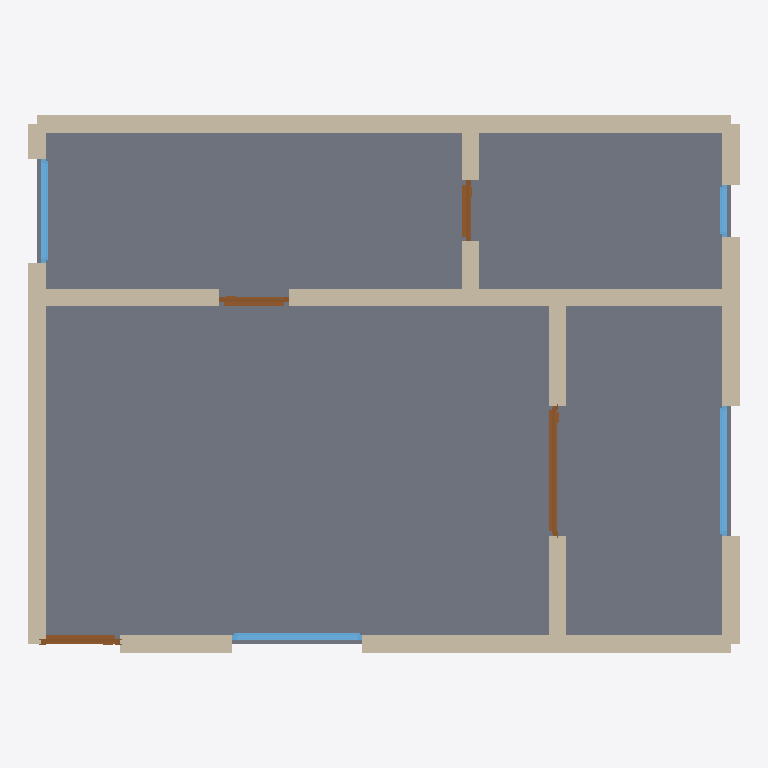
Plan cut of the same IFC building model at storey 'Ground Floor' (level 0.00 m, cut at 1.40 m), seen from above with north up, elements coloured by IFC class: 16 walls (beige), 4 doors (brown), 4 windows (light blue), 1 slab (grey). Cut surfaces are drawn darker.
Extent 8.2 m × 6.2 m × 2.9 m (x, y, z). Storeys (1): Ground Floor at 0.00 m. Elements (25): 16 IfcWall, 4 IfcDoor, 4 IfcWindow, 1 IfcSlab.

HEADER;
FILE_DESCRIPTION(('ViewDefinition[DesignTransferView]'),'2;1');
FILE_NAME('/dev/null','2026-05-05T15:30:21+05:30',(''),(''),'IfcOpenShell 0.8.5','IfcOpenShell 0.8.5','Nobody');
FILE_SCHEMA(('IFC4'));
ENDSEC;
DATA;
#1=IFCPROJECT('0HYgL04$11BOsO$xw6q83L',$,'A compact 1BHK for a working professional or young couple in',$,$,$,$,(#10),#5);
#12=IFCSITE('17esEFg4vBOhhq7QncOEET',$,'Site',$,$,$,$,$,$,$,$,$,$,$);
#13=IFCBUILDING('3YXaGbE9v6UgWY75XsTje2',$,'Building',$,$,$,$,$,$,$,$,$);
#16=IFCBUILDINGSTOREY('2yuSfLqOz5nh4bWMssn$9J',$,'Ground Floor',$,$,#22,$,$,$,$);
#1041=IFCSLAB('1hFE6wx1r7jv7WWRz2wvzg',$,'Floor',$,$,#1058,#1053,$,.FLOOR.);
#134=IFCWALL('0B_8d7fpb6Shp50yhcJQkW',$,'Exterior Wall',$,$,#155,#150,$,$);
#178=IFCWALL('3ZS_DcssX6zwIWLxsdcu$b',$,'Exterior Wall',$,$,#199,#194,$,$);
#46=IFCWALL('1nEpmczLD2m9SLjEfHYVm0',$,'Exterior Wall',$,$,#67,#62,$,$);
#244=IFCWALL('1PjLyw0ij4exalW1AZPqjh',$,'Interior Wall',$,$,#265,#260,$,$);
#90=IFCWALL('0Gc440icb5B9Eqrb2LeE6C',$,'Exterior Wall',$,$,#111,#106,$,$);
#266=IFCWALL('1z$6nuYsLEXQ3J8r62Dq5y',$,'Interior Wall',$,$,#287,#282,$,$);
#310=IFCWALL('2zZbStJM18qutHtTwN0p7r',$,'Interior Wall',$,$,#331,#326,$,$);
#23=IFCWALL('2RkuusKTbEyv_Hz_9LTu7o',$,'Exterior Wall',$,$,#45,#39,$,$);
#68=IFCWALL('3Swgw4rIj2IwbW8SNyYZYt',$,'Exterior Wall',$,$,#89,#84,$,$);
#222=IFCWALL('1kDbRPFkzDOA_T_l1F0BBX',$,'Interior Wall',$,$,#243,#238,$,$);
#200=IFCWALL('2xZ2FUIxr34Qz9enQFXmkB',$,'Interior Wall',$,$,#221,#216,$,$);
#288=IFCWALL('12UAP1_C964eWu2yKJXK4o',$,'Interior Wall',$,$,#309,#304,$,$);
#112=IFCWALL('2Tf6BZPyDEpwWS3zwp1hhs',$,'Exterior Wall',$,$,#133,#128,$,$);
#461=IFCDOOR('2HS_OY5YfAZfwdy_97zKOt',$,'Door',$,$,#545,#540,$,2.1,1.5,$,$,$);
#716=IFCWINDOW('1Wqys3beL1AOp9MLX1$ZC5',$,'Window',$,$,#770,#765,$,1.2,1.5,$,$,$);
#826=IFCWINDOW('3EUiYt6ebDReahQzMSVlq1',$,'Window',$,$,#880,#875,$,1.2,1.5,$,$,$);
#332=IFCWALL('3cdgZKSpXFzwc19flaDNAz',$,'Interior Wall',$,$,#353,#348,$,$);
#354=IFCWALL('0lHwp3nKL54hVETc0Oft_p',$,'Interior Wall',$,$,#375,#370,$,$);
#771=IFCWINDOW('2HCW9HTVrAeuO$L8HPCZVj',$,'Window',$,$,#825,#820,$,1.2,1.2,$,$,$);
#376=IFCDOOR('0a8fShZlr8Axy$GAuQMBUR',$,'Door',$,$,#460,#455,$,2.1,0.9,$,$,$);
#156=IFCWALL('2TOE6A0a50f8zPsJt1gAFj',$,'Exterior Wall',$,$,#177,#172,$,$);
#546=IFCDOOR('2XUsguaLzChg7X7uwQbR4_',$,'Door',$,$,#630,#625,$,2.1,0.8,$,$,$);
#631=IFCDOOR('36Dqum3QLCkRBZTo7odmlH',$,'Door',$,$,#715,#710,$,2.1,0.7,$,$,$);
#881=IFCWINDOW('0AZVWYLq94aOa_bBFnobk8',$,'Window',$,$,#935,#930,$,1.2,0.6,$,$,$);
ENDSEC;
